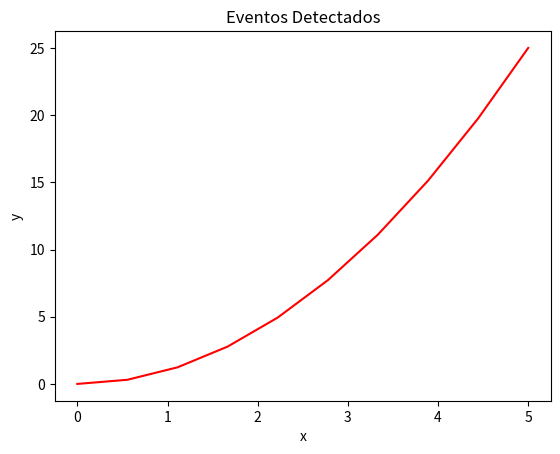

Source code (Python):
from pylab import *

import matplotlib.pyplot as plt

import numpy as np

x = linspace(0, 5, 10)
y = x ** 2 
figure()
plot(x, y, 'r')
xlabel('x')
ylabel('y')

title('Eventos Detectados')
show()
